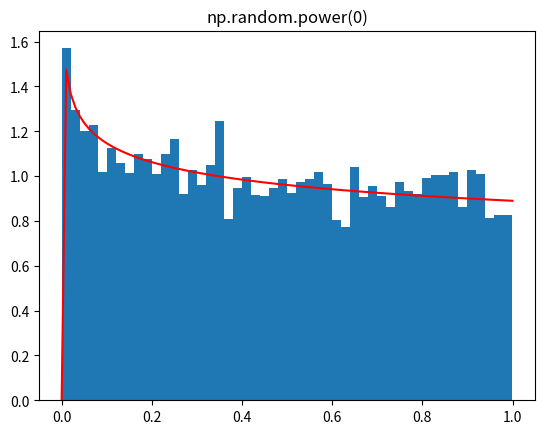

Recreate this plot in Python.
from scipy.stats import powerlaw
import matplotlib.pyplot as plt
import numpy as np

a = .89
rvs = np.random.power(a, 10000)
for n in rvs:
    print("%0.8f"%n, end=" ")
print()

xx = np.linspace(0,1,100)
powpdf = powerlaw.pdf(xx,a)
plt.figure()
plt.hist(rvs, bins=50, density=True)
plt.plot(xx,powpdf,'r-')
plt.title('np.random.power(%d)'%a)
plt.show()
